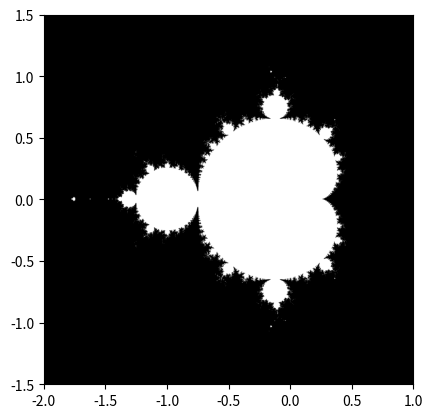

Recreate this plot in Python.
import numpy as np
import matplotlib.pyplot as plt


# The mandelbrot function takes in a value for n, N_max, and threshold.
# The function will compute the Mandelbrot fractal using a Mandelbrot iteration on each point
def mandelbrot(n, N_max, threshold):
    # x = np.linspace(-2, 1, n)
    # y = np.linspace(-1.5, 1.5, n)

    x = np.linspace(-1.5, 1.5, n)
    y = np.linspace(-2, 1, n)

    # The numpy.meshgrid function returns two 2-Dimensional arrays
    # representing the X and Y coordinates of all the points.
    # nxn grid of points (x,y) in range [−2,1]×[−1.5,1.5]
    y_cords, x_cords = np.meshgrid(x, y)

    # corresponding complex values
    c = x_cords + 1j * y_cords

    z = 0

    # Mandelbrot iteration on each point
    for a in range(N_max):
        z = z ** 2 + c

    mask = (abs(z) < threshold)

    # this will plot the true mask values and will save the figure as a png
    plt.imshow(mask.T, extent=[-2, 1, -1.5, 1.5])
    plt.gray()
    plt.savefig('mandelbrot.png')


# the test n used was 1500 which yields a result similar to that in the original task.
mandelbrot(1500, 50, 50)
